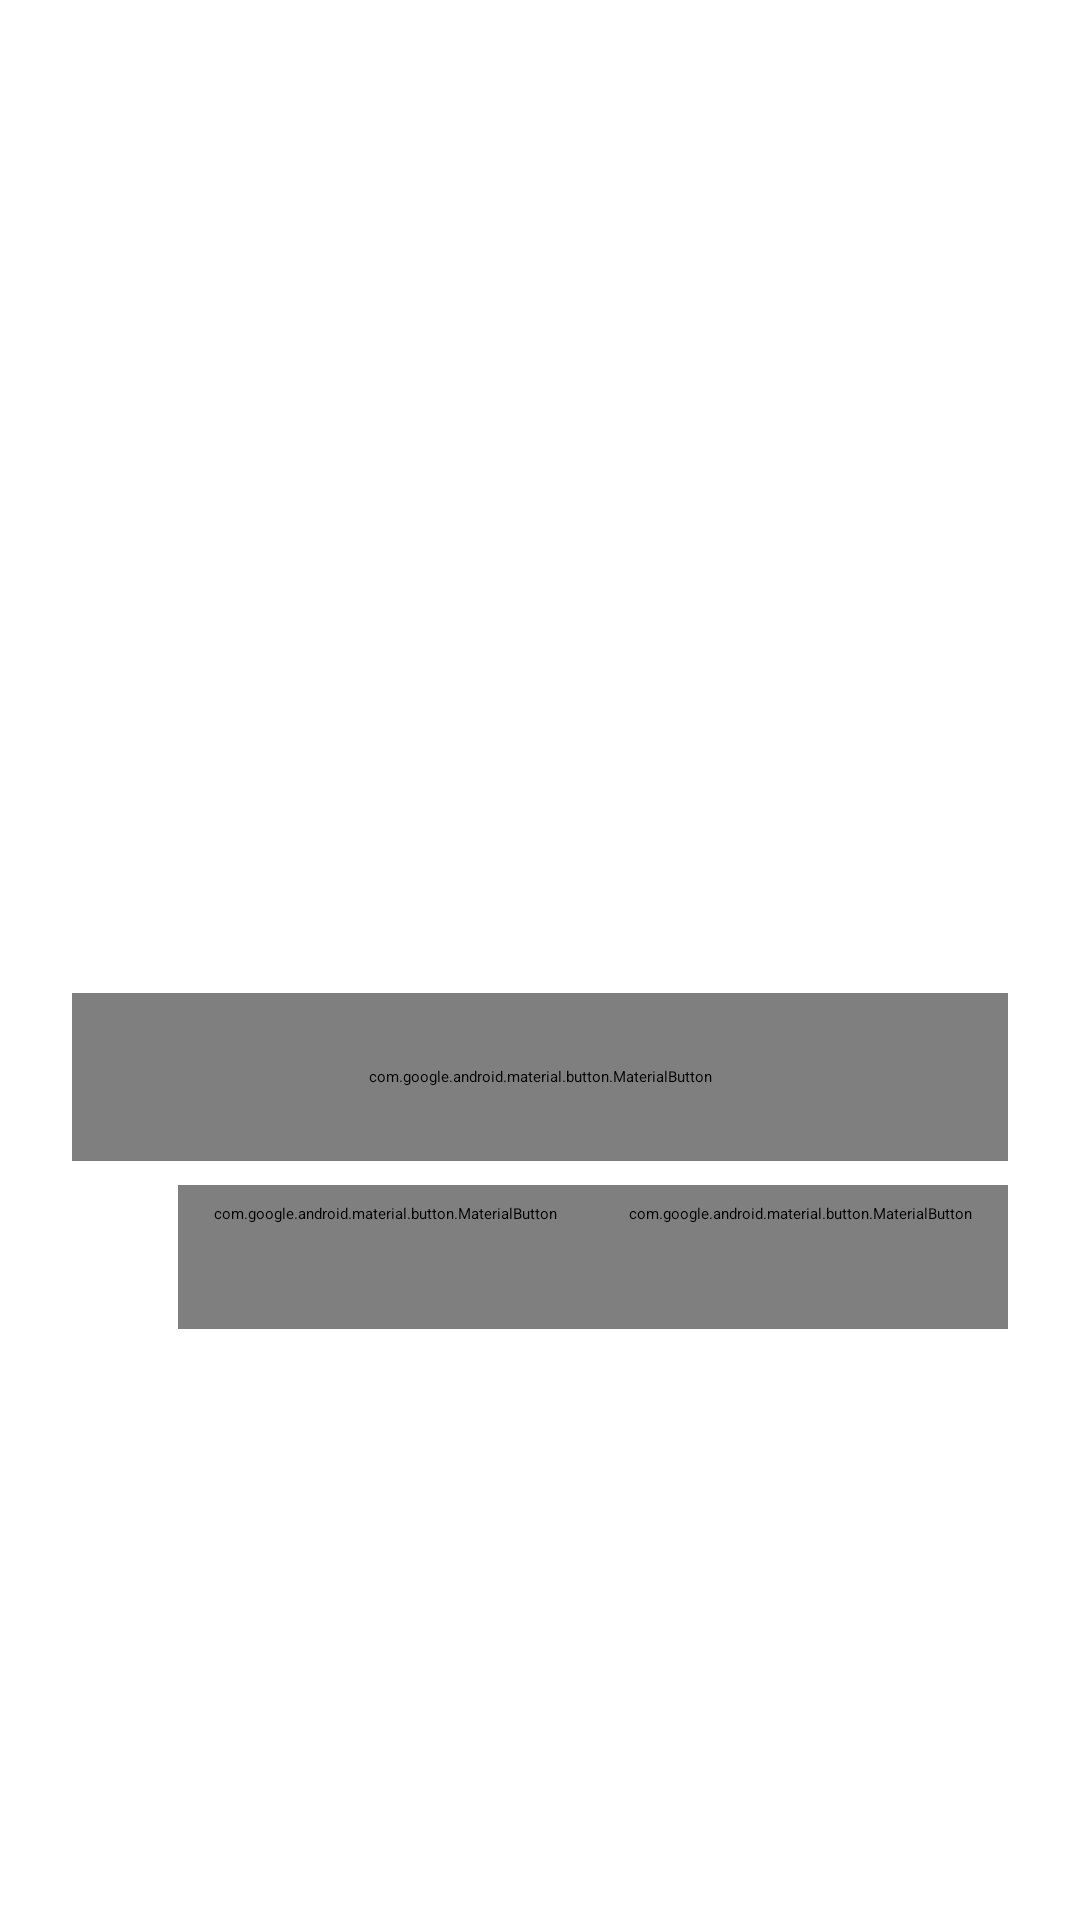

Reconstruct the res/layout file that produces this screen, plus the resources it refers to.
<!-- AndroidManifest.xml: application theme Theme.OpenWhispr -->
<!-- res/layout/dialog_update.xml -->
<?xml version="1.0" encoding="utf-8"?>
<LinearLayout xmlns:android="http://schemas.android.com/apk/res/android"
    xmlns:app="http://schemas.android.com/apk/res-auto"
    android:layout_width="match_parent"
    android:layout_height="wrap_content"
    android:orientation="vertical"
    android:padding="24dp">

    <LinearLayout
        android:layout_width="match_parent"
        android:layout_height="wrap_content"
        android:gravity="center_vertical"
        android:orientation="horizontal">

        <com.google.android.material.imageview.ShapeableImageView
            android:layout_width="48dp"
            android:layout_height="48dp"
            android:scaleType="centerCrop"
            android:src="@mipmap/ic_launcher"
            app:shapeAppearanceOverlay="@style/ShapeAppearance.Material3.Corner.Full" />

        <LinearLayout
            android:layout_width="0dp"
            android:layout_height="wrap_content"
            android:layout_marginStart="16dp"
            android:layout_weight="1"
            android:orientation="vertical">

            <TextView
                android:id="@+id/update_dialog_title"
                android:layout_width="wrap_content"
                android:layout_height="wrap_content"
                android:text="@string/update_available"
                android:textAppearance="?attr/textAppearanceTitleLarge"
                android:textColor="?attr/colorOnSurface" />

            <TextView
                android:id="@+id/update_dialog_message"
                android:layout_width="wrap_content"
                android:layout_height="wrap_content"
                android:textAppearance="?attr/textAppearanceBodyMedium"
                android:textColor="?attr/colorOnSurfaceVariant" />
        </LinearLayout>
    </LinearLayout>

    <TextView
        android:layout_width="wrap_content"
        android:layout_height="wrap_content"
        android:layout_marginTop="20dp"
        android:text="@string/whats_new"
        android:textAppearance="?attr/textAppearanceLabelLarge"
        android:textColor="?attr/colorOnSurfaceVariant" />

    <ScrollView
        android:layout_width="match_parent"
        android:layout_height="200dp"
        android:layout_marginTop="8dp"
        android:background="@drawable/bg_update_notes">

        <TextView
            android:id="@+id/update_dialog_notes"
            android:layout_width="match_parent"
            android:layout_height="wrap_content"
            android:padding="16dp"
            android:textAppearance="?attr/textAppearanceBodyMedium"
            android:textColor="?attr/colorOnSurface" />
    </ScrollView>

    <com.google.android.material.button.MaterialButton
        android:id="@+id/update_dialog_update"
        style="@style/Widget.Material3.Button"
        android:layout_width="match_parent"
        android:layout_height="56dp"
        android:layout_marginTop="24dp"
        android:text="@string/update"
        app:cornerRadius="28dp" />

    <LinearLayout
        android:layout_width="match_parent"
        android:layout_height="wrap_content"
        android:layout_marginTop="8dp"
        android:gravity="end"
        android:orientation="horizontal">

        <com.google.android.material.button.MaterialButton
            android:id="@+id/update_dialog_github"
            style="@style/Widget.Material3.Button.TextButton"
            android:layout_width="wrap_content"
            android:layout_height="wrap_content"
            android:text="@string/view_on_github" />

        <com.google.android.material.button.MaterialButton
            android:id="@+id/update_dialog_later"
            style="@style/Widget.Material3.Button.TextButton"
            android:layout_width="wrap_content"
            android:layout_height="wrap_content"
            android:text="@string/later" />
    </LinearLayout>
</LinearLayout>
<!-- resources referenced by this layout -->
<resources>
  <string name="later">Later</string>
  <string name="update">Update</string>
  <string name="update_available">Update available</string>
  <string name="view_on_github">View on GitHub</string>
  <string name="whats_new">What is new</string>
  <style name="Theme.OpenWhispr" parent="Theme.Material3Expressive.DayNight.NoActionBar">
          
          <item name="colorPrimary">@color/primary</item>
          <item name="colorPrimaryContainer">@color/primary_container</item>
          <item name="colorOnPrimaryContainer">@color/on_primary_container</item>
          <item name="colorSecondary">@color/secondary</item>
          <item name="colorSecondaryContainer">@color/secondary_container</item>
          <item name="colorOnSecondaryContainer">@color/on_secondary_container</item>
          <item name="colorTertiary">@color/tertiary</item>
          <item name="colorTertiaryContainer">@color/tertiary_container</item>
          <item name="colorOnTertiaryContainer">@color/on_tertiary_container</item>
  
          
          <item name="android:windowLightStatusBar">true</item>
          <item name="android:statusBarColor">?android:attr/colorBackground</item>
          <item name="android:navigationBarColor">?android:attr/colorBackground</item>
      </style>
  <color name="primary">#1A73E8</color>
  <color name="primary_container">#D2E3FC</color>
  <color name="on_primary_container">#174EA6</color>
  <color name="secondary">#565F71</color>
  <color name="secondary_container">#DAE2F9</color>
  <color name="on_secondary_container">#3E4759</color>
  <color name="tertiary">#7C5800</color>
  <color name="tertiary_container">#FFDEA6</color>
  <color name="on_tertiary_container">#271900</color>
</resources>
